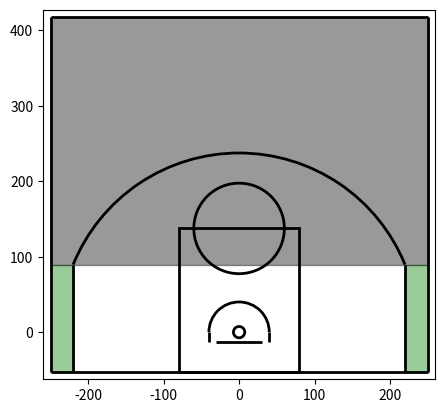

Python code for this plot:
import matplotlib.pyplot as plt
import math
from matplotlib.patches import Circle, Rectangle, Arc

def draw_NBA_court(color, lw, zones_flag, ax = None):

	if ax is None:
		ax = plt.gca()

	factor =  5 / 6
	hoop_center = [0, 0]
	hoop_rad = 9

	# hoop is origin for nba api coordinates, diameter is 18 inches
	hoop = Circle((hoop_center[0] * factor, hoop_center[1] * factor),
		radius = hoop_rad * factor,
		linewidth = lw,
		color = color,
		fill = False)

	# 6 feet wide, 6 inches behind hoop
	backboard_length = 6 * 12 
	backboard_y = hoop_center[1] - hoop_rad - 6
	backboard = plt.hlines(y = backboard_y * factor,
		xmin = -backboard_length / 2 * factor,
		xmax = backboard_length / 2 * factor,
		linewidth = lw,
		color = color)

	# 50 feet wide, 4 feet behind backboard
	baseline_width = 50 * 12
	baseline_y = backboard_y - 4 * 12
	baseline = plt.hlines(y = baseline_y * factor,
		xmin = -baseline_width / 2 * factor,
		xmax = baseline_width / 2 * factor,
		linewidth = lw,
		color = color)

	# 94 feet long
	court_length = 94 * 12
	halfcourt_y = court_length / 2 + baseline_y

	sideline_left = plt.vlines(x = -baseline_width / 2 * factor,
		ymin = baseline_y * factor,
		ymax = halfcourt_y * factor,
		linewidth = lw,
		color = color)

	sideline_right = plt.vlines(x = baseline_width / 2 * factor,
		ymin = baseline_y * factor,
		ymax = halfcourt_y * factor,
		linewidth = lw,
		color = color)

	halfcourt = plt.hlines(y = halfcourt_y * factor,
		xmin = -baseline_width / 2 * factor,
		xmax = baseline_width / 2 * factor,
		linewidth = lw,
		color = color)

	# 16 feet wide, 19 feet long
	paint_width = 16 * 12
	paint_length = 19 * 12
	paint = Rectangle((-paint_width / 2 * factor, baseline_y * factor),
		width = paint_width * factor,
		height = paint_length * factor,
		linewidth = lw,
		color = color,
		fill = False) 

	# 6 feet radius
	freethrow_circle_rad = 6 * 12
	freethrow_circle = Circle((hoop_center[0], (paint_length - abs(baseline_y)) * factor),
		radius = freethrow_circle_rad * factor,
		linewidth = lw,
		color = color,
		fill = False)

	# 23 feet 9 inches, 22 feet from hoop for arc and corner
	three_dist = 23 * 12 + 9
	corner3_dist = 22 * 12

	corner3_abovehoop = math.sqrt(three_dist ** 2 - corner3_dist ** 2)
	corner3_length = corner3_abovehoop + abs(baseline_y)
	theta_rad = math.atan2(corner3_abovehoop, corner3_dist)
	theta_deg = math.degrees(theta_rad)

	three_arc = Arc((hoop_center[0] * factor, hoop_center[1] * factor),
		width = three_dist * 2 * factor,
		height = three_dist * 2 * factor,
		angle = 0,
		theta1 = theta_deg,
		theta2 = 180 - theta_deg,
		linewidth = lw,
		color = color)

	corner3_left = plt.vlines(x = -corner3_dist * factor,
		ymin = baseline_y * factor,
		ymax = (corner3_length + baseline_y) * factor,
		linewidth = lw,
		color = color)

	corner3_left = plt.vlines(x = corner3_dist * factor,
		ymin = baseline_y * factor,
		ymax = (corner3_length + baseline_y) * factor,
		linewidth = lw,
		color = color)

	# 4 feet radius
	restricted_rad = 4 * 12
	restricted_arc = Arc((hoop_center[0] * factor, hoop_center[1] * factor),
		width = restricted_rad * 2 * factor,
		height = restricted_rad * 2 * factor, 
		angle = 0,
		theta1 = 0, 
		theta2 = 180,
		linewidth = lw,
		color = color)

	restricted_left = plt.vlines(x = (hoop_center[0] - restricted_rad) * factor,
		ymin = backboard_y * factor,
		ymax = hoop_center[1] * factor,
		linewidth = lw,
		color = color)

	restricted_right = plt.vlines(x = (hoop_center[0] + restricted_rad) * factor,
		ymin = backboard_y * factor,
		ymax = hoop_center[1] * factor,
		linewidth = lw,
		color = color)

	# 6 feet radius
	# halfcourt_outer_rad = 6 * 12
	# halfcourt_outer = Arc((hoop_center[0] * factor, halfcourt_y * factor),
	# 	width = halfcourt_outer_rad * 2 * factor,
	# 	height = halfcourt_outer_rad * 2 * factor,
	# 	angle = 0,
	# 	theta1 = 180,
	# 	theta2 = 0,
	# 	linewidth = lw,
	# 	color = color)

	# # 2 feet radius
	# halfcourt_inner_rad = 2 * 12
	# halfcourt_inner = Arc((hoop_center[0] * factor, halfcourt_y * factor),
	# 	width = halfcourt_inner_rad * 2 * factor,
	# 	height = halfcourt_inner_rad * 2 * factor,
	# 	angle = 0,
	# 	theta1 = 180,
	# 	theta2 = 0,
	# 	linewidth = lw,
	# 	color = color)
	
	corner3_left_bounds = [-baseline_width / 2 * factor,
		baseline_y * factor,
		-corner3_dist * factor,
		(corner3_length + baseline_y) * factor] 

	
	corner3_left_zone = Rectangle((corner3_left_bounds[0],
		corner3_left_bounds[1]),
		corner3_left_bounds[2] - corner3_left_bounds[0],
		corner3_left_bounds[3] - corner3_left_bounds[1],
		alpha = 0.4)

	# list of patches
	court_list = [hoop, paint, freethrow_circle, three_arc, restricted_arc]

	if zones_flag == 0:

		for line in court_list:

			ax.add_patch(line)

	elif zones_flag == 1:
		
		# corner 3 zones
		corner3_left_bounds = [-baseline_width / 2 * factor,
			baseline_y * factor,
			-corner3_dist * factor,
			(corner3_length + baseline_y) * factor] 

		corner3_left_zone = Rectangle((corner3_left_bounds[0],
			corner3_left_bounds[1]),
			width = corner3_left_bounds[2] - corner3_left_bounds[0],
			height = corner3_left_bounds[3] - corner3_left_bounds[1],
			color = 'green',
			alpha = 0.4)

		corner3_right_bounds = [baseline_width / 2 * factor,
			baseline_y * factor,
			corner3_dist * factor,
			(corner3_length + baseline_y) * factor]

		corner3_right_zone = Rectangle((corner3_right_bounds[0],
			corner3_right_bounds[1]),
			width = corner3_right_bounds[2] - corner3_right_bounds[0],
			height = corner3_right_bounds[3] - corner3_right_bounds[1],
			color = 'green',
			alpha = 0.4)

		# top 3 zone(s)
		above_corner_region = Rectangle((corner3_left_bounds[0],
			corner3_left_bounds[3]),
			width = baseline_width * factor,
			height = halfcourt_y * factor - corner3_left_bounds[3],
			color = 'black',
			alpha = 0.4)

		zones_list = [corner3_left_zone, corner3_right_zone, above_corner_region]

		court_zones_list = court_list + zones_list

		for item in court_zones_list:

			ax.add_patch(item)

	# include area outside of boundaries
	x_min = (-baseline_width / 2) * factor
	x_max = (baseline_width / 2) * factor
	y_min = baseline_y * factor
	y_max = halfcourt_y * factor

	ax.set_aspect('equal')

	# Reduce plot size to court size
	plt.xlim(x_min - 10, x_max + 10)
	plt.ylim(y_min - 10, y_max + 10)

	#plt.show()

	return ax, x_min, x_max, y_min, y_max

if __name__ == '__main__':

	color = 'black'
	lw = 2
	zones_flag = 1

	court = draw_NBA_court(color, lw, zones_flag)
